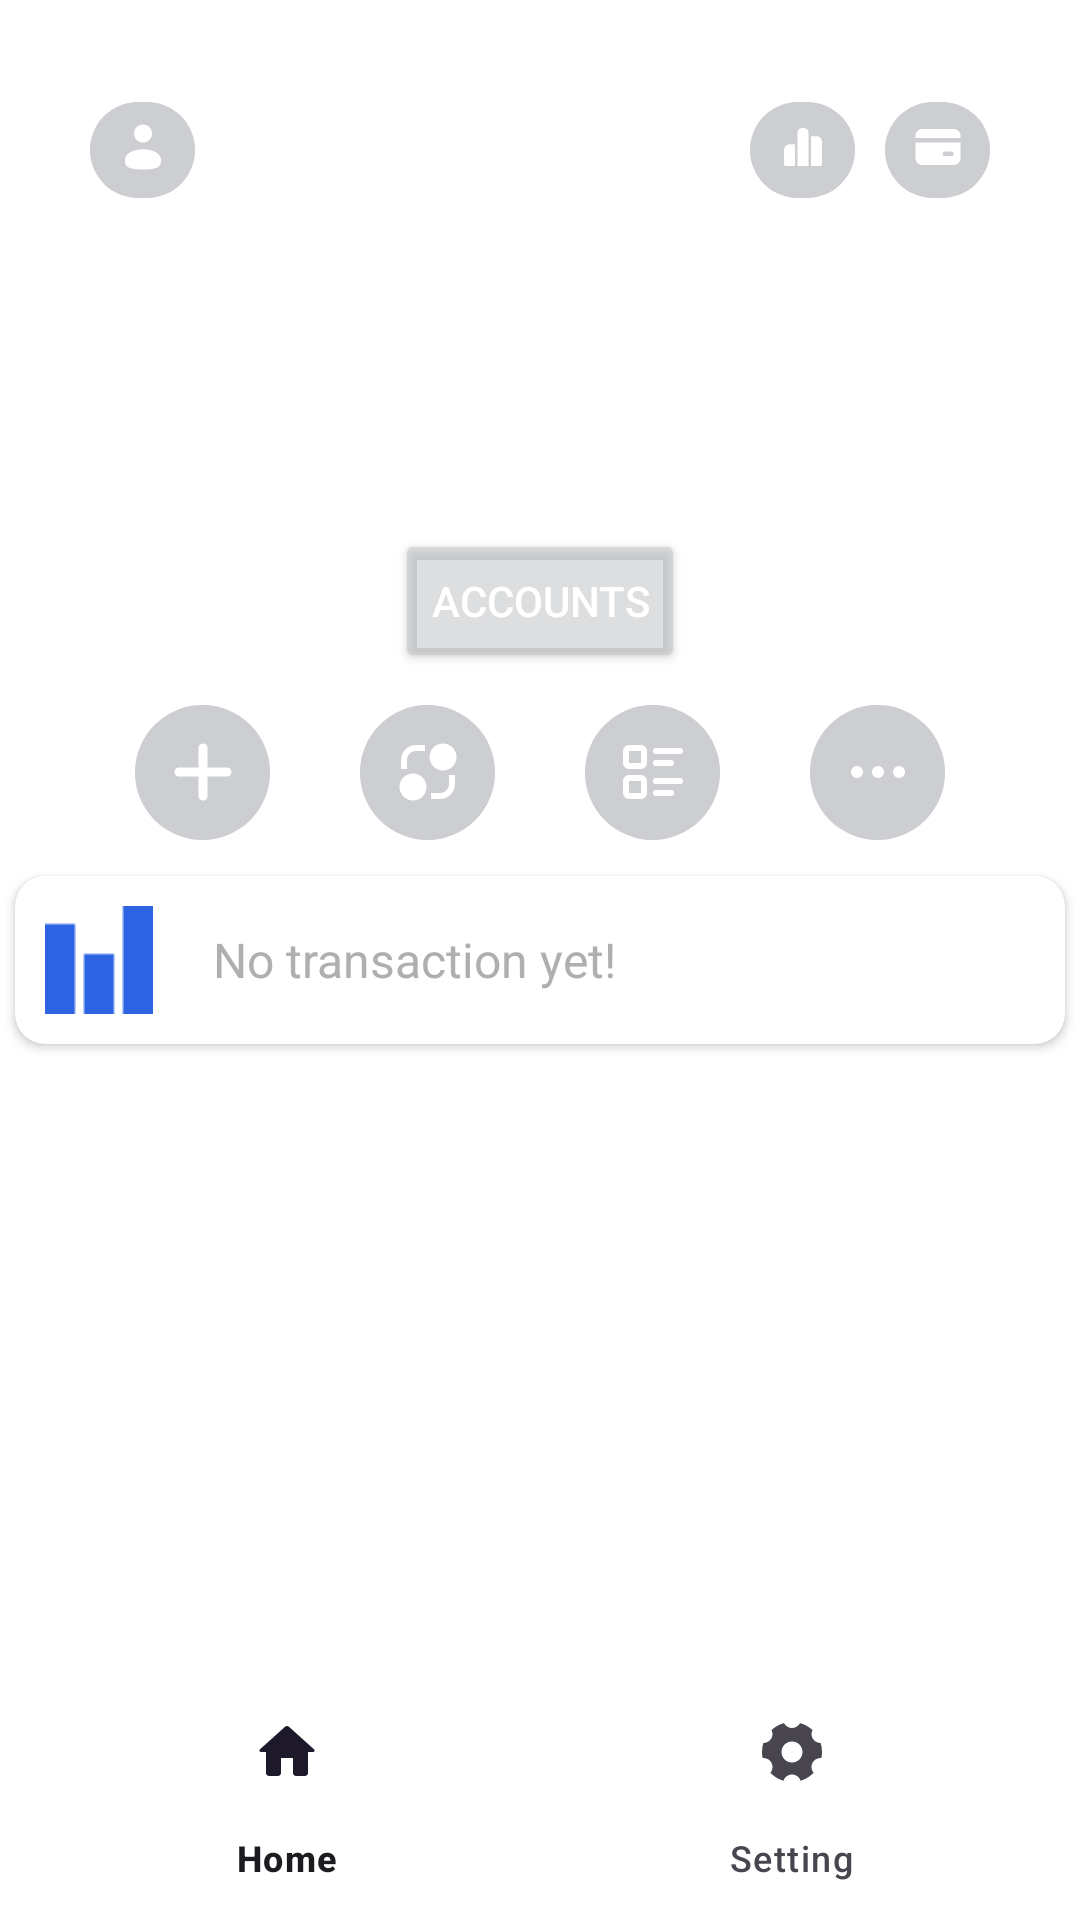

Android layout source for this screen:
<!-- AndroidManifest.xml: application theme Theme.RebolutBank -->
<!-- res/layout/fragment_main_menu.xml -->
<?xml version="1.0" encoding="utf-8"?>
<androidx.constraintlayout.widget.ConstraintLayout xmlns:android="http://schemas.android.com/apk/res/android"
    xmlns:app="http://schemas.android.com/apk/res-auto"
    xmlns:tools="http://schemas.android.com/tools"
    android:id="@+id/mainMenuFragment"
    android:layout_width="match_parent"
    android:layout_height="match_parent"
    android:background="@color/white"
    android:orientation="vertical"
    tools:context=".features.menu.MainMenuFragment">

    <androidx.constraintlayout.widget.ConstraintLayout
        android:id="@+id/conslay1"
        android:layout_width="match_parent"
        android:layout_height="0dp"
        android:background="@drawable/bg_menu"
        android:padding="20dp"
        app:layout_constraintBottom_toTopOf="@id/conslay2"
        app:layout_constraintEnd_toEndOf="parent"
        app:layout_constraintHorizontal_bias="0.0"
        app:layout_constraintStart_toStartOf="parent"
        app:layout_constraintTop_toTopOf="parent">

        <LinearLayout
            android:id="@id/linlay1"
            android:layout_width="match_parent"
            android:layout_height="wrap_content"
            android:layout_margin="10dp"
            android:orientation="horizontal"
            app:layout_constraintEnd_toEndOf="parent"
            app:layout_constraintStart_toStartOf="parent"
            app:layout_constraintTop_toTopOf="parent">

            <com.google.android.material.button.MaterialButton
                android:id="@+id/go_account"
                android:layout_width="35dp"
                android:layout_height="40dp"
                android:backgroundTint="@color/pinkgrey"
                app:icon="@drawable/user"
                app:iconGravity="top"
                app:iconTint="@color/white" />

            <LinearLayout
                android:layout_width="match_parent"
                android:layout_height="match_parent"
                android:gravity="end"
                android:orientation="horizontal">

                <com.google.android.material.button.MaterialButton
                    android:layout_width="35dp"
                    android:layout_height="40dp"
                    android:layout_marginRight="10dp"
                    android:backgroundTint="@color/pinkgrey"
                    app:icon="@drawable/data"
                    app:iconGravity="top"
                    app:iconTint="@color/white" />

                <com.google.android.material.button.MaterialButton
                    android:layout_width="35dp"
                    android:layout_height="40dp"
                    android:backgroundTint="@color/pinkgrey"
                    app:icon="@drawable/bank_card"
                    app:iconGravity="top"
                    app:iconTint="@color/white" />
            </LinearLayout>
        </LinearLayout>

        <LinearLayout
            android:id="@+id/linlay2"
            android:layout_width="wrap_content"
            android:layout_height="wrap_content"
            android:orientation="vertical"
            app:layout_constraintBottom_toBottomOf="parent"
            app:layout_constraintEnd_toEndOf="parent"
            app:layout_constraintStart_toStartOf="parent"
            app:layout_constraintTop_toTopOf="parent">

            <TextView
                android:layout_width="wrap_content"
                android:layout_height="wrap_content"
                android:layout_gravity="center"
                android:text="Main.SGD"
                android:textColor="@color/white"
                android:textSize="15dp" />

            <TextView
                android:layout_width="wrap_content"
                android:layout_height="wrap_content"
                android:layout_gravity="center"
                android:text="S$0"
                android:textColor="@color/white"
                android:textSize="45dp"
                android:textStyle="bold" />

            <Button
                android:layout_width="wrap_content"
                android:layout_height="wrap_content"
                android:backgroundTint="@color/pinkgrey"
                android:text="Accounts"
                android:textColor="@color/white" />

        </LinearLayout>

        <LinearLayout
            android:layout_width="match_parent"
            android:layout_height="wrap_content"
            android:layout_margin="20dp"
            android:gravity="center"
            android:orientation="horizontal"
            app:layout_constraintBottom_toBottomOf="parent"
            app:layout_constraintEnd_toEndOf="parent"
            app:layout_constraintStart_toStartOf="parent">

            <com.google.android.material.button.MaterialButton
                android:id="@+id/add_btn"
                android:layout_width="45dp"
                android:layout_height="45dp"
                android:layout_gravity="center"
                android:layout_marginRight="30dp"
                android:backgroundTint="@color/pinkgrey"
                android:insetLeft="0dp"
                android:insetTop="0dp"
                android:insetRight="0dp"
                android:insetBottom="0dp"
                app:icon="@drawable/add"
                app:iconGravity="textStart"
                app:iconPadding="0dp"
                app:iconSize="24dp"
                app:iconTint="@color/white" />

            <com.google.android.material.button.MaterialButton
                android:id="@+id/exchange_btn"
                android:layout_width="45dp"
                android:layout_height="45dp"
                android:layout_gravity="center"
                android:layout_marginRight="30dp"
                android:backgroundTint="@color/pinkgrey"
                android:insetLeft="0dp"
                android:insetTop="0dp"
                android:insetRight="0dp"
                android:insetBottom="0dp"
                app:icon="@drawable/exchange"
                app:iconGravity="textStart"
                app:iconPadding="0dp"
                app:iconSize="24dp"
                app:iconTint="@color/white" />

            <com.google.android.material.button.MaterialButton
                android:id="@+id/details_btn"
                android:layout_width="45dp"
                android:layout_height="45dp"
                android:layout_gravity="right"
                android:layout_marginRight="30dp"
                android:backgroundTint="@color/pinkgrey"
                android:insetLeft="0dp"
                android:insetTop="0dp"
                android:insetRight="0dp"
                android:insetBottom="0dp"
                app:icon="@drawable/details"
                app:iconGravity="textStart"
                app:iconPadding="0dp"
                app:iconSize="24dp"
                app:iconTint="@color/white" />

            <com.google.android.material.button.MaterialButton
                android:id="@+id/more_btn"
                android:layout_width="45dp"
                android:layout_height="45dp"
                android:layout_gravity="right"
                android:backgroundTint="@color/pinkgrey"
                android:insetLeft="0dp"
                android:insetTop="0dp"
                android:insetRight="0dp"
                android:insetBottom="0dp"
                app:icon="@drawable/more"
                app:iconGravity="textStart"
                app:iconPadding="0dp"
                app:iconSize="24dp"
                app:iconTint="@color/white" />


        </LinearLayout>

    </androidx.constraintlayout.widget.ConstraintLayout>

    <androidx.cardview.widget.CardView
        android:layout_width="350dp"
        android:layout_height="wrap_content"
        android:layout_gravity="center"
        android:background="@drawable/bg_cards"
        android:backgroundTint="@color/white"
        android:elevation="10dp"
        app:cardCornerRadius="10dp"
        app:layout_constraintBottom_toBottomOf="@id/conslay2"
        app:layout_constraintEnd_toEndOf="parent"
        app:layout_constraintStart_toStartOf="parent"
        app:layout_constraintTop_toTopOf="@id/conslay1">

        <LinearLayout
            android:layout_width="match_parent"
            android:layout_height="wrap_content"
            android:orientation="horizontal"
            android:padding="10dp">

            <ImageView
                android:layout_width="wrap_content"
                android:layout_height="wrap_content"
                android:src="@drawable/transaction" />

            <TextView
                android:layout_width="wrap_content"
                android:layout_height="wrap_content"
                android:layout_gravity="center"
                android:layout_marginLeft="20dp"
                android:text="No transaction yet!"
                android:textColor="@color/ligthgrey"
                android:textSize="16dp" />
        </LinearLayout>


    </androidx.cardview.widget.CardView>

    <androidx.constraintlayout.widget.ConstraintLayout
        android:id="@+id/conslay2"
        android:layout_width="match_parent"
        android:layout_height="0dp"
        app:layout_constraintBottom_toBottomOf="parent"
        app:layout_constraintEnd_toEndOf="parent"
        app:layout_constraintStart_toStartOf="parent"
        app:layout_constraintTop_toBottomOf="@id/conslay1">

        <com.google.android.material.bottomnavigation.BottomNavigationView
            android:layout_width="match_parent"
            android:layout_height="wrap_content"
            android:background="@color/white"
            app:layout_constraintBottom_toBottomOf="parent"
            app:layout_constraintEnd_toEndOf="parent"
            app:layout_constraintStart_toStartOf="parent"
            app:menu="@menu/bottom_nav" />
    </androidx.constraintlayout.widget.ConstraintLayout>


</androidx.constraintlayout.widget.ConstraintLayout>
<!-- resources referenced by this layout -->
<resources>
  <color name="ligthgrey">#AFAFAF</color>
  <color name="pinkgrey">#7FBABCC1</color>
  <color name="white">#FFFFFFFF</color>
  <!-- drawable bank_card (drawable) -->
  <vector xmlns:android="http://schemas.android.com/apk/res/android"
      android:width="24dp"
      android:height="24dp"
      android:viewportWidth="24"
      android:viewportHeight="24">
    <path
        android:pathData="M22,10V17C22,17.796 21.684,18.559 21.121,19.121C20.559,19.684 19.796,20 19,20H5C4.204,20 3.441,19.684 2.879,19.121C2.316,18.559 2,17.796 2,17V10H22ZM18,14H15C14.735,14 14.48,14.105 14.293,14.293C14.105,14.48 14,14.735 14,15C14,15.265 14.105,15.52 14.293,15.707C14.48,15.895 14.735,16 15,16H18C18.265,16 18.52,15.895 18.707,15.707C18.895,15.52 19,15.265 19,15C19,14.735 18.895,14.48 18.707,14.293C18.52,14.105 18.265,14 18,14ZM19,4C19.796,4 20.559,4.316 21.121,4.879C21.684,5.441 22,6.204 22,7V8H2V7C2,6.204 2.316,5.441 2.879,4.879C3.441,4.316 4.204,4 5,4H19Z"
        android:fillColor="#FFFFFF"/>
  </vector>
  <!-- drawable bg_cards (drawable) -->
  <?xml version="1.0" encoding="utf-8"?>
  <shape xmlns:android="http://schemas.android.com/apk/res/android">
      <gradient
          android:startColor="#B80084"
          android:endColor="#01D0EC"/>
  </shape>
  <!-- drawable data (drawable) -->
  <vector xmlns:android="http://schemas.android.com/apk/res/android"
      android:width="24dp"
      android:height="24dp"
      android:viewportWidth="24"
      android:viewportHeight="24">
    <path
        android:pathData="M14.4,5.4C14.4,4.923 14.21,4.465 13.873,4.127C13.535,3.79 13.077,3.6 12.6,3.6H11.4C10.923,3.6 10.465,3.79 10.127,4.127C9.79,4.465 9.6,4.923 9.6,5.4V20.4H14.4V5.4ZM15.6,7.2V20.4H19.8C19.959,20.4 20.112,20.337 20.224,20.224C20.337,20.112 20.4,19.959 20.4,19.8V9.6C20.4,8.963 20.147,8.353 19.697,7.903C19.247,7.453 18.636,7.2 18,7.2H15.6ZM6,10.8H8.4V20.4H4.2C4.041,20.4 3.888,20.337 3.776,20.224C3.663,20.112 3.6,19.959 3.6,19.8V13.2C3.6,12.564 3.853,11.953 4.303,11.503C4.753,11.053 5.363,10.8 6,10.8Z"
        android:fillColor="#FFFFFF"/>
  </vector>
  <!-- drawable details (drawable) -->
  <vector xmlns:android="http://schemas.android.com/apk/res/android"
      android:width="24dp"
      android:height="24dp"
      android:viewportWidth="24"
      android:viewportHeight="24">
    <path
        android:pathData="M13,5H21M13,9H18M13,15H21M13,19H18M3,5C3,4.735 3.105,4.48 3.293,4.293C3.48,4.105 3.735,4 4,4H8C8.265,4 8.52,4.105 8.707,4.293C8.895,4.48 9,4.735 9,5V9C9,9.265 8.895,9.52 8.707,9.707C8.52,9.895 8.265,10 8,10H4C3.735,10 3.48,9.895 3.293,9.707C3.105,9.52 3,9.265 3,9V5ZM3,15C3,14.735 3.105,14.48 3.293,14.293C3.48,14.105 3.735,14 4,14H8C8.265,14 8.52,14.105 8.707,14.293C8.895,14.48 9,14.735 9,15V19C9,19.265 8.895,19.52 8.707,19.707C8.52,19.895 8.265,20 8,20H4C3.735,20 3.48,19.895 3.293,19.707C3.105,19.52 3,19.265 3,19V15Z"
        android:strokeLineJoin="round"
        android:strokeWidth="2"
        android:fillColor="#00000000"
        android:strokeColor="#000000"
        android:strokeLineCap="round"/>
  </vector>
  <!-- drawable user (drawable) -->
  <vector xmlns:android="http://schemas.android.com/apk/res/android"
      android:width="35dp"
      android:height="35dp"
      android:viewportWidth="24"
      android:viewportHeight="24">
    <path
        android:pathData="M12,10C14.209,10 16,8.209 16,6C16,3.791 14.209,2 12,2C9.791,2 8,3.791 8,6C8,8.209 9.791,10 12,10Z"
        android:fillColor="#FFFFFF"/>
    <path
        android:pathData="M20,17.5C20,19.985 20,22 12,22C4,22 4,19.985 4,17.5C4,15.015 7.582,13 12,13C16.418,13 20,15.015 20,17.5Z"
        android:fillColor="#FFFFFF"/>
  </vector>
  <style name="Theme.RebolutBank" parent="Base.Theme.RebolutBank" />
  <style name="Base.Theme.RebolutBank" parent="Theme.Material3.DayNight.NoActionBar">
          
          <item name="colorPrimary">@color/white</item>
      </style>
</resources>
